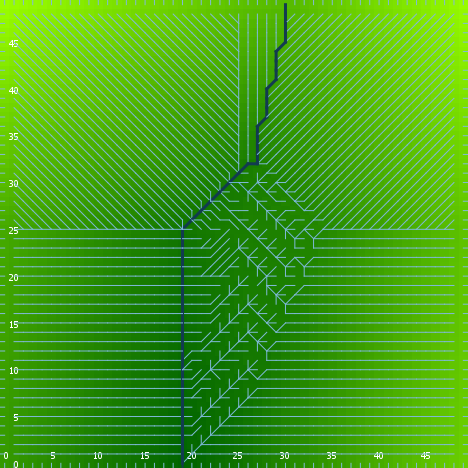

The data file committed next to this chart (first rows):
export-world data (NetLogo 6.0.4)
land.nlogo
01/13/2020 23:44:57:830 +0000
RANDOM STATE
0 0 -1727483681 568 0.08732738583112852 …
GLOBALS
min-pxcor, max-pxcor, min-pycor, max-pycor, perspective, subject, nextIndex, directed-links, ticks, algorithm-style, continentality, display-mode, do-fill-sinks, elevationdistribution, elevationnoise, elevationsmoothstep, featureanglerange, landoceanratio, maxdist, maxelevation, minelevation, numcontinents, numoceans, numranges
0, 49, 0, 49, 0, nobody, 2600, "UNDIRECTED", -1, "C#", 111, "terrain", true, [0.5612486840184304 1.5782973846168262 0…, 0.01843, 1, 23.53, 1, 34.65, 3.877, 0.01935, 2, 2, 0
TURTLES
who, color, heading, xcor, ycor, shape, label, label-color, breed, hidden?, size, pen-size, pen-mode, points
0, 35, 339, 24, 35, "default", "", 9.9, {breed flowholders}, true, 1, 1, "up", 
1, 5, 293, 43, 21, "default", "", 9.9, {breed flowholders}, true, 1, 1, "up", 
2, 55, 196, 25, 13, "default", "", 9.9, {breed flowholders}, true, 1, 1, "up", 
3, 115, 53, 19, 9, "default", "", 9.9, {breed flowholders}, true, 1, 1, "up", 
4, 85, 208, 4, 24, "default", "", 9.9, {breed flowholders}, true, 1, 1, "up", 
5, 55, 242, 8, 38, "default", "", 9.9, {breed flowholders}, true, 1, 1, "up", 
6, 85, 278, 2, 36, "default", "", 9.9, {breed flowholders}, true, 1, 1, "up", 
7, 45, 242, 22, 10, "default", "", 9.9, {breed flowholders}, true, 1, 1, "up", 
8, 75, 276, 14, 20, "default", "", 9.9, {breed flowholders}, true, 1, 1, "up", 
9, 65, 123, 43, 37, "default", "", 9.9, {breed flowholders}, true, 1, 1, "up", 
10, 15, 265, 36, 44, "default", "", 9.9, {breed flowholders}, true, 1, 1, "up", 
11, 25, 190, 1, 48, "default", "", 9.9, {breed flowholders}, true, 1, 1, "up", 
12, 97, 180, 6, 0, "line half", "", 9.9, {breed flowholders}, false, 1, 1, "up", 
13, 115, 98, 47, 32, "default", "", 9.9, {breed flowholders}, true, 1, 1, "up", 
14, 115, 210, 39, 11, "default", "", 9.9, {breed flowholders}, true, 1, 1, "up", 
15, 35, 177, 18, 45, "default", "", 9.9, {breed flowholders}, true, 1, 1, "up", 
16, 55, 107, 12, 23, "default", "", 9.9, {breed flowholders}, true, 1, 1, "up", 
17, 35, 280, 28, 8, "default", "", 9.9, {breed flowholders}, true, 1, 1, "up", 
18, 15, 307, 25, 39, "default", "", 9.9, {breed flowholders}, true, 1, 1, "up", 
19, 75, 155, 6, 29, "default", "", 9.9, {breed flowholders}, true, 1, 1, "up", 
20, 15, 303, 7, 28, "default", "", 9.9, {breed flowholders}, true, 1, 1, "up", 
21, 5, 89, 27, 3, "default", "", 9.9, {breed flowholders}, true, 1, 1, "up", 
22, 125, 114, 5, 24, "default", "", 9.9, {breed flowholders}, true, 1, 1, "up", 
23, 65, 108, 1, 25, "default", "", 9.9, {breed flowholders}, true, 1, 1, "up", 
24, 75, 270, 44, 18, "default", "", 9.9, {breed flowholders}, true, 1, 1, "up", 
25, 135, 282, 25, 3, "default", "", 9.9, {breed flowholders}, true, 1, 1, "up", 
26, 5, 12, 38, 20, "default", "", 9.9, {breed flowholders}, true, 1, 1, "up", 
27, 95, 103, 39, 7, "default", "", 9.9, {breed flowholders}, true, 1, 1, "up", 
28, 95, 110, 1, 41, "default", "", 9.9, {breed flowholders}, true, 1, 1, "up", 
29, 55, 193, 1, 40, "default", "", 9.9, {breed flowholders}, true, 1, 1, "up", 
30, 95, 160, 42, 22, "default", "", 9.9, {breed flowholders}, true, 1, 1, "up", 
31, 35, 350, 6, 25, "default", "", 9.9, {breed flowholders}, true, 1, 1, "up", 
32, 65, 216, 17, 41, "default", "", 9.9, {breed flowholders}, true, 1, 1, "up", 
33, 55, 280, 28, 32, "default", "", 9.9, {breed flowholders}, true, 1, 1, "up", 
34, 15, 204, 27, 23, "default", "", 9.9, {breed flowholders}, true, 1, 1, "up", 
35, 97, 90, 49, 10, "line half", "", 9.9, {breed flowholders}, false, 1, 1, "up", 
36, 97, 0, 33, 49, "line half", "", 9.9, {breed flowholders}, false, 1, 1, "up", 
37, 95, 30, 21, 30, "default", "", 9.9, {breed flowholders}, true, 1, 1, "up", 
38, 45, 147, 45, 34, "default", "", 9.9, {breed flowholders}, true, 1, 1, "up", 
39, 125, 215, 48, 34, "default", "", 9.9, {breed flowholders}, true, 1, 1, "up", 
40, 55, 221, 38, 47, "default", "", 9.9, {breed flowholders}, true, 1, 1, "up", 
41, 5, 353, 34, 30, "default", "", 9.9, {breed flowholders}, true, 1, 1, "up", 
42, 135, 39, 32, 45, "default", "", 9.9, {breed flowholders}, true, 1, 1, "up", 
43, 5, 228, 23, 9, "default", "", 9.9, {breed flowholders}, true, 1, 1, "up", 
44, 97, 180, 32, 0, "line half", "", 9.9, {breed flowholders}, false, 1, 1, "up", 
45, 97, 270, 0, 23, "line half", "", 9.9, {breed flowholders}, false, 1, 1, "up", 
46, 75, 97, 34, 10, "default", "", 9.9, {breed flowholders}, true, 1, 1, "up", 
47, 25, 115, 9, 26, "default", "", 9.9, {breed flowholders}, true, 1, 1, "up", 
48, 85, 339, 19, 38, "default", "", 9.9, {breed flowholders}, true, 1, 1, "up", 
49, 115, 162, 31, 31, "default", "", 9.9, {breed flowholders}, true, 1, 1, "up", 
50, 65, 203, 12, 3, "default", "", 9.9, {breed flowholders}, true, 1, 1, "up", 
... 7,526 more rows
